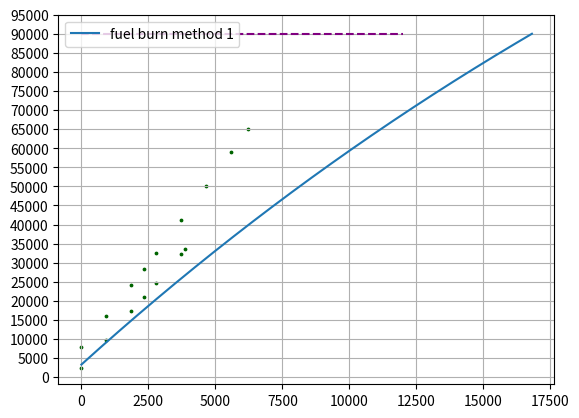

Write the Python code that produced this figure.
import numpy as np
import matplotlib.pyplot as plt
import seaborn as sns


class Aircraft:
    def __init__(self, specs):
        # Sea-level atmospheric conditions
        self.T_sl = 288.15
        self.p_sl = 101325
        self.rho_sl = 1.225
        self.a_sl = 340.3

        # Current flight condition values
        self.h = -1
        self.s = 0.0 # Air distance travelled
        self.T = -1
        self.T0 = -1
        self.p = -1
        self.p0 = -1
        self.rho = -1
        self.rho0 = -1
        self.a = -1

        self.V = -1
        self.M = -1
        self.Cl = -1
        self.beta = -1
        self.EAS = -1
        self.EASOpt = -1

        # Aircraft weights
        self.W_E = specs['W_E']
        self.W_MP = specs['W_MP']
        self.W_MTO = specs['W_MTO']
        self.W_P = specs['W_P']
        self.W_F = specs['W_F']
        self.W_FB = 0.0 # Weight of fuel burnt

        self.W = self.W_E + self.W_P + self.W_F
        self.W_TO = self.W

        self.D = -1

        # Other aircraft specs
        self.maxPass = specs['maxPass']
        self.MPRange = specs['MPRange']
        self.W_F_MP = specs['W_F_MP'] # Fuel capacity at maximum payload - WHY DOES PAYLOAD AFFECT FUEL CAPACITY????
        self.SWing = specs['SWing']

        # Engine specs at cruise
        self.rEngine = specs['rEgnine']
        self.thetEngine = specs['thetEngine']
        self.effComp = specs['effComp']
        self.effTurb = specs['effTurb']
        self.FPREngine = specs['FPREngine']
        self.effFan = specs['effFan']

        # Engine parameters
        self.LCVFuel = specs['LCVFuel']
        self.H = -1 # Range parameter

        # Overall efficiency
        self.effProp = -1 # To be calculated later on
        self.effCycle = -1
        self.effTransfer = specs['effTransfer']
        self.effOverall = -1

        # Pollution parameters
        self.W_FBTimestep = -1
        self.W_CO2 = 0.0
        self.W_NOX = 0.0
        
        # Model parameters
        self.timestep = specs['timestep']
        self.time = 0.0

        self.k = specs['k'] # Breguet range take-off fuel burn offset
        self.c1 = specs['c1'] # weight correlation
        self.c2 = specs['c2']
        self.K1 = specs['K1'] # Parabolic drag model parameters
        self.K2 = specs['K2']

        self.vRat = specs['vRat'] # EAS ratio (design point)

        self.betaOpt = 2*(self.K1*self.K2)**0.5

    def checkVariables(self):
        if self.time == 0.0:
            # Initialisation checks that only have to happen the first iteration

            # Engine values
            assert self.thetEngine <= 6
            assert self.rEngine <= 50
            assert self.effComp <= 0.92
            assert self.effTurb <= 0.92
            assert self.effFan <= 0.94
            assert self.FPREngine >= 1.35

            # Weight constraints
            # assert self.W_F <= self.W_F_MP
            assert self.W_P <= self.W_MP
            assert self.W <= self.W_MTO

        if self.W_F < 0:
            raise Exception(f'Zero fuel remaining at air distance: {self.s}')
        if self.M > 0.85:
            raise Exception(f'Mach number exceeding transonic drag threshold of 0.85')
        
        return
    
    #########################################################################################################################################################
    #                                                                   AIRCRAFT
    #########################################################################################################################################################

    def ISACondUpdate(self):
        # International Standard Atmosphere (slide 21)
        if self.h <= 11:
            self.T = self.T_sl - 6.5*self.h
            TRat = self.T/self.T_sl

            self.p = TRat**5.256 * self.p_sl
            self.rho = TRat**4.256 * self.rho_sl
            self.a = TRat**0.5 * self.a_sl
        elif self.h <= 20:
            self.T = 216.65

            tropRat = np.exp(-0.1577*(self.h-11))
            self.p = tropRat * 22631 # Tropopause values
            self.rho = tropRat * 0.364
            self.a = (self.T/self.T_sl)**0.5 * 340.3
        else:
            raise Exception('Incorrect altitude')
        return

    def speedsUpdate(self):
        # Optimal equivalent air speed for given aricraft weight (slide 33)
        self.EASOpt = (self.W*9.81/0.5/self.rho_sl/self.SWing)**0.5 * (self.K2/self.K1)**0.25
        self.EAS = self.vRat * self.EASOpt

        # Update true air speed (slide 33)
        self.V = self.EAS / (self.rho/self.rho_sl)**0.5
        
        # AIR Mach number from velocity and temperature
        self.M = self.V / self.a
        return
    
    def speedsOvrd(self, V, M):
        if V==-1:
            self.M = M
            self.V = M*self.a
        elif M==-1:
            self.V = V
            self.M = V/self.a
        else:
            self.V = V
            self.M = M
        
        self.EASOpt = (self.W/0.5/self.rho_sl/self.SWing)**0.5 * (self.K2/self.K1)**0.25
        self.EAS = self.V * (self.rho/self.rho_sl)**0.5
        self.vRat = self.EAS/self.EASOpt
        return

    def ClUpdate(self):
        self.Cl = self.W * 9.81 / (0.5 * self.rho * self.V**2 * self.SWing)
        return
    
    def DBetaUpdate(self):
        # Beta (1/(L/D)) and drag for given Cl using the parabolic drag model (slide 31)

        self.beta = self.K1/self.Cl + self.K2*self.Cl
        # self.beta = 0.5*self.betaOpt*(self.vRat**2 + 1/self.vRat**2)
        
        self.D = self.W * self.beta
        return

    #########################################################################################################################################################
    #                                                                   ENGINE
    #########################################################################################################################################################
    
    def stagnationValuesUpdate(self):
        # Calculate stagnation temperature, pressure and density for engine computations
        insideBrackets = 1 + 0.2*self.M**2

        self.T0 = self.T / insideBrackets**-1
        self.p0 = self.p / insideBrackets**(-1.4/0.4)
        self.rho0 = self.rho / insideBrackets**(-1/0.4)
        return

    def engineEfficienciesUpdate(self):
        # Calculate the overall engine efficiency given the current flight conditions (slide 39)

        # Cycle efficiency
        gamRat = 0.4/1.4
        self.effCycle = (self.thetEngine * self.effTurb * (1-1/self.rEngine**gamRat) - (self.rEngine**gamRat - 1)/self.effComp) / (self.thetEngine - 1 - (self.rEngine**gamRat - 1)/self.effComp)
        
        # Propulsion efficiency``
        Mjet = (5*((self.FPREngine * self.p0/self.p)**gamRat - 1))**0.5
        TjRat = (1 + 0.2*self.M**2) / (1 + 0.2*Mjet**2) * self.FPREngine**(gamRat/self.effFan)
        self.effProp = 2 / (1 + Mjet * TjRat**0.5 / self.M)

        # Overall efficiency
        self.effOverall = self.effProp * self.effCycle * self.effTransfer

        return
    
    def rangeParamUpdate(self):
        self.H = self.LCVFuel * self.effOverall / 9.81 / self.beta
        return
    
    def sFuelburnUpdate(self):
        # Calculate the distance travelled this timestep using the speed
        # Calculate the change in fuel weight during this timestep and update all aircraft weights acoordingly

        if self.time == 0.0:
            self.W_FBTimestep = 0.015 * self.W_TO
        else:
            sTimestep = self.V * self.timestep
            self.s += sTimestep
            self.W_FBTimestep = self.W * (1-np.exp(-sTimestep/self.H))

        self.W_F -= self.W_FBTimestep
        self.W -= self.W_FBTimestep
        self.W_FB += self.W_FBTimestep
        return
    
    def pollutionUpdate(self):
        # NOX emissions
        T03 = 1 + (self.rEngine**(0.4/1.4) - 1)/self.effComp
        EI_NOX = 0.011445 * np.exp(0.00676593 * T03) * self.T0
        self.W_NOX += EI_NOX * self.W_FBTimestep * (15.1*2)

        # CO2 emissions
        self.W_CO2 += 3088 * self.W_FBTimestep

        # Water vapour - contrails

        return
    
    #########################################################################################################################################################
    #                                                                   SIMULATION
    #########################################################################################################################################################

    def updateAllFlightValues(self, h, ft=True, MOvrd=-1, VOvrd=-1):
        # Update altitude before everything else
        if ft == True:
            # Altitude in ft
            self.h = 0.0003048*h
        else:
            # Altitude in km
            self.h = h
        
        self.checkVariables()

        # Aircraft
        self.ISACondUpdate()

        # if self.time == 0.0:
        self.sFuelburnUpdate()

        if MOvrd!=-1 or VOvrd!=-1:
            self.speedsOvrd(VOvrd, MOvrd)
        else:
            self.speedsUpdate()

        self.ClUpdate()
        self.DBetaUpdate()

        # Engine
        self.stagnationValuesUpdate()
        self.engineEfficienciesUpdate()
        self.rangeParamUpdate()
        self.pollutionUpdate()

        self.time += self.timestep
        return


if __name__ == '__main__':
    
    notesData = '-13.779527559055055, 2508.960573476652; 930.1181102362204, 9677.419354838668; 1860.236220472441, 17275.985663082407; 2321.850393700787, 21003.584229390646; 2790.354330708661, 24587.81362007164; 3727.36220472441, 32329.749103942624; 3861.712598425197, 33548.38709677418; 0, 7956.98924731178; 926.6732283464567, 15985.663082437255; 1853.3464566929133, 24157.706093189918; 2328.740157480315, 28458.78136200717; 2790.354330708661, 32616.4874551971; 3727.36220472441, 41290.32258064514; 4664.370078740157, 50179.21146953403; 5594.488188976376, 58996.415770609296; 6204.232283464566, 65089.605734767'
    notesSFB, notesFB = zip(*[(float(datapoint.split(', ')[0]), float(datapoint.split(', ')[1])) for datapoint in notesData.split('; ')])

    timestep = 1 # s

    # Analysis variables
    vRat = 1.016 # Ratio of EAS to optimal EAS
    initCruiseAlt = 9.5
    W_P = 24_000
    W_F = 90_000

    aircraftSpecs = {'W_E':106_000, 'W_MP':40_000, 'W_MTO':220_000, 'W_P':W_P, 'W_F':W_F, # Weight specs
                     'maxPass':240, 'MPRange':12_000, 'W_F_MP':74_000, 'SWing':315, # Other aircraft specs
                     'rEgnine':45, 'thetEngine':6, 'effComp':0.9, 'effTurb':0.9, 'FPREngine':1.45, 'effFan':0.92, 'effTransfer':0.9, 'LCVFuel':42.7e6, # Engine
                     'timestep':timestep, 'k':0.015, 'c1':0.3, 'c2':1.0, 'K1':0.0125, 'K2':0.0446, 'vRat':vRat} # Model parameters
    

    aircraft = Aircraft(aircraftSpecs)


    # L/D against Cl
    # CLs = []
    # LDs = []
    # MRange = np.arange(0.6,1,0.01)
    # for M in MRange:
    #     aircraft.updateAllFlightValues(initCruiseAlt, ft=False)
    #     aircraft.speedsOvrd(V=-1, M=M)
    #     aircraft.ClUpdate()
    #     aircraft.DBetaUpdate()
    #     CLs.append(aircraft.Cl)
    #     LDs.append(1/aircraft.beta)

    # sns.set_palette('dark')

    # plt.subplot(1,2,1)
    # plt.plot(CLs, LDs)
    # plt.xlabel('C_l')
    # plt.ylabel('L/D')
    # plt.grid()

    # plt.subplot(1,2,2)
    # plt.plot(MRange, CLs)
    # plt.xlabel('Distance travelled, s / km')
    # plt.ylabel('Fuel burnt / kg')
    # plt.grid()
    # plt.show()

    # Fuel burn against distance travelled
    altitudes = initCruiseAlt * np.ones(10)

    distances = []
    fuelBurn = []

    while aircraft.W_F > 0:
        aircraft.updateAllFlightValues(31000, ft=True, MOvrd=-1) #0.85)
        distances.append(aircraft.s/1000)
        fuelBurn.append(aircraft.W_FB)

    plt.plot(distances, fuelBurn, label='fuel burn method 1')
    plt.hlines(W_F, 0, 12000, linestyles='--', color='purple')
    plt.scatter(notesSFB, notesFB, s=3, color='darkgreen')
    plt.yticks(np.arange(0,max(fuelBurn) + 5000,5000))
    plt.grid()
    plt.legend()
    plt.show()
    print('lol')